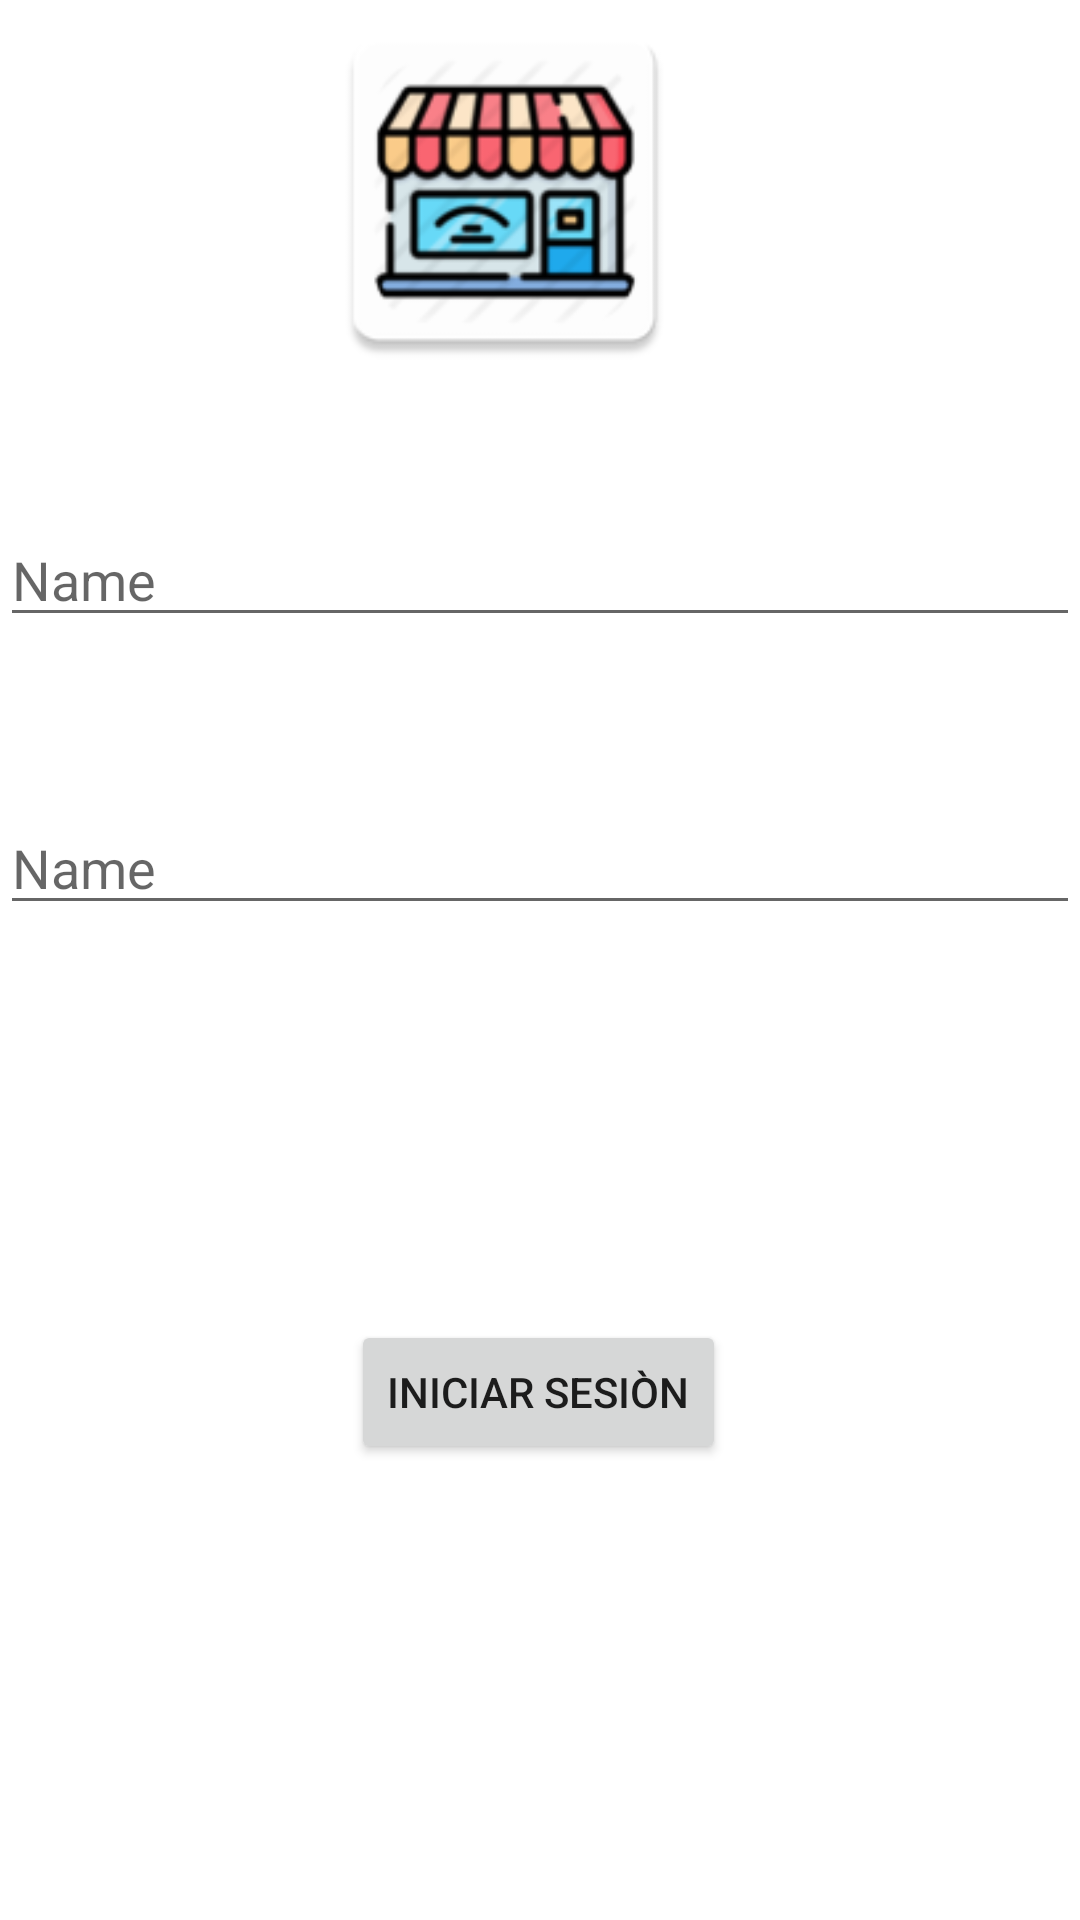

This screen was rendered from an Android layout file. Write that file and the resources it references.
<!-- AndroidManifest.xml: application theme Theme.APP_MANGOSV1 -->
<!-- res/layout/activity_login.xml -->
<?xml version="1.0" encoding="utf-8"?>
<androidx.constraintlayout.widget.ConstraintLayout xmlns:android="http://schemas.android.com/apk/res/android"
    xmlns:app="http://schemas.android.com/apk/res-auto"
    xmlns:tools="http://schemas.android.com/tools"
    android:layout_width="match_parent"
    android:layout_height="match_parent"
    tools:context=".LoginActivity">


    <ImageView
        android:id="@+id/imageView"
        android:layout_width="141dp"
        android:layout_height="127dp"
        app:layout_constraintEnd_toEndOf="parent"
        app:layout_constraintHorizontal_bias="0.446"
        app:layout_constraintStart_toStartOf="parent"
        app:srcCompat="@mipmap/login"
        tools:layout_editor_absoluteY="25dp" />

    <EditText
        android:id="@+id/usernameLogin"
        android:layout_width="match_parent"
        android:layout_height="wrap_content"
        android:layout_marginTop="44dp"
        android:hint="Name"
        app:layout_constraintTop_toBottomOf="@+id/imageView"
        tools:layout_editor_absoluteX="16dp" />


    <EditText
        android:id="@+id/passwordLogin"
        android:layout_width="match_parent"
        android:layout_height="wrap_content"
        android:layout_marginTop="140dp"
        android:hint="Name"
        app:layout_constraintTop_toBottomOf="@+id/imageView"
        tools:layout_editor_absoluteX="0dp" />

    <Button
        android:id="@+id/btnLogin"
        android:layout_width="wrap_content"
        android:layout_height="wrap_content"
        android:layout_marginBottom="152dp"
        android:text="Iniciar sesiòn"
        app:layout_constraintBottom_toBottomOf="parent"
        app:layout_constraintEnd_toEndOf="parent"
        app:layout_constraintHorizontal_bias="0.498"
        app:layout_constraintStart_toStartOf="parent"
        app:layout_constraintVertical_bias="0.905" />


</androidx.constraintlayout.widget.ConstraintLayout>
<!-- resources referenced by this layout -->
<resources>
  <!-- mipmap login: png bitmap (mipmap-hdpi, 5558 bytes) -->
  <style name="Theme.APP_MANGOSV1" parent="Theme.MaterialComponents.DayNight.DarkActionBar">
          
          <item name="colorPrimary">#23B996</item>
          <item name="colorPrimaryVariant">@color/purple_700</item>
          <item name="colorOnPrimary">@color/white</item>
          
          <item name="colorSecondary">@color/teal_200</item>
          <item name="colorSecondaryVariant">@color/teal_700</item>
          <item name="colorOnSecondary">@color/black</item>
          
          <item name="android:statusBarColor" tools:targetApi="l">?attr/colorPrimaryVariant</item>
          
      </style>
  <color name="purple_700">#FF3700B3</color>
  <color name="white">#FFFFFFFF</color>
  <color name="teal_200">#FF03DAC5</color>
  <color name="teal_700">#FF018786</color>
  <color name="black">#FF000000</color>
</resources>
